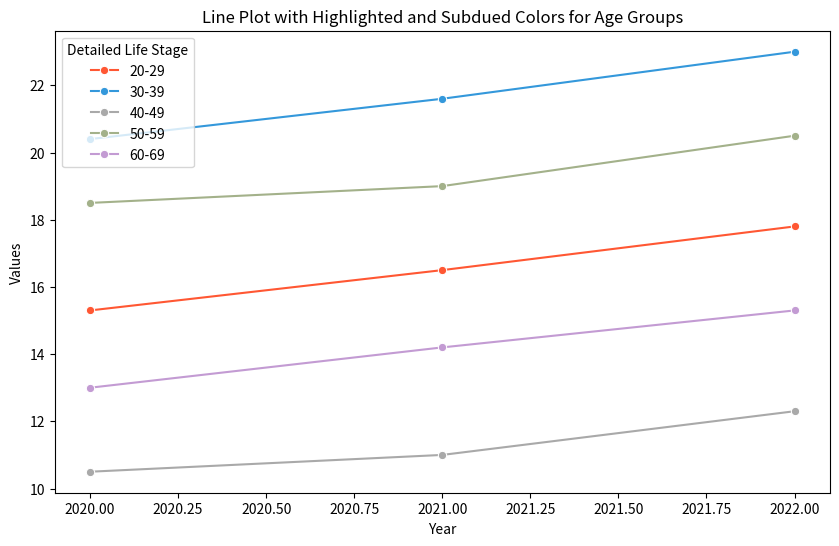

This chart was generated by the following Python code:
import seaborn as sns
import pandas as pd
import matplotlib.pyplot as plt

# Example DataFrame
df = pd.DataFrame({
    'Year': [2020, 2020, 2020, 2020, 2020, 
             2021, 2021, 2021, 2021, 2021, 
             2022, 2022, 2022, 2022, 2022],
    'Detailed Life Stage': ['20-29', '30-39', '40-49', '50-59', '60-69',
                            '20-29', '30-39', '40-49', '50-59', '60-69',
                            '20-29', '30-39', '40-49', '50-59', '60-69'],
    'Values': [15.3, 20.4, 10.5, 18.5, 13.0,
               16.5, 21.6, 11.0, 19.0, 14.2,
               17.8, 23.0, 12.3, 20.5, 15.3]
})

# Define a custom color palette with highlights and subdued colors
custom_palette = {
    '20-29': '#FF5733',  # Highlight 1
    '30-39': '#3498DB',  # Highlight 2
    '40-49': '#A9A9A9',  # Subdued 1
    '50-59': '#A3B18A',  # Subdued 2
    '60-69': '#C39BD3'   # Subdued 3
}

# Create the Seaborn line plot with hue and custom palette
plt.figure(figsize=(10, 6))
sns.lineplot(
    data=df,
    x='Year',
    y='Values',
    hue='Detailed Life Stage',
    palette=custom_palette,
    marker='o'
)

# Set labels and title
plt.xlabel('Year')
plt.ylabel('Values')
plt.title('Line Plot with Highlighted and Subdued Colors for Age Groups')

# Show the plot
plt.show()
